Photos from the image-classification dataset "IoT-Project" in the GitHub repository R0shn1/IoT-Project. Its 2 classes are: canid, mustelid.

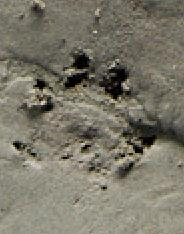
Label: mustelid

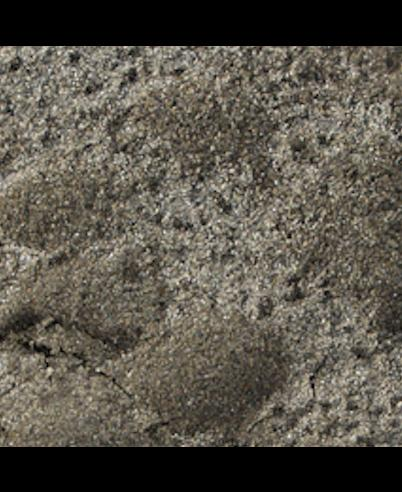
Label: canid

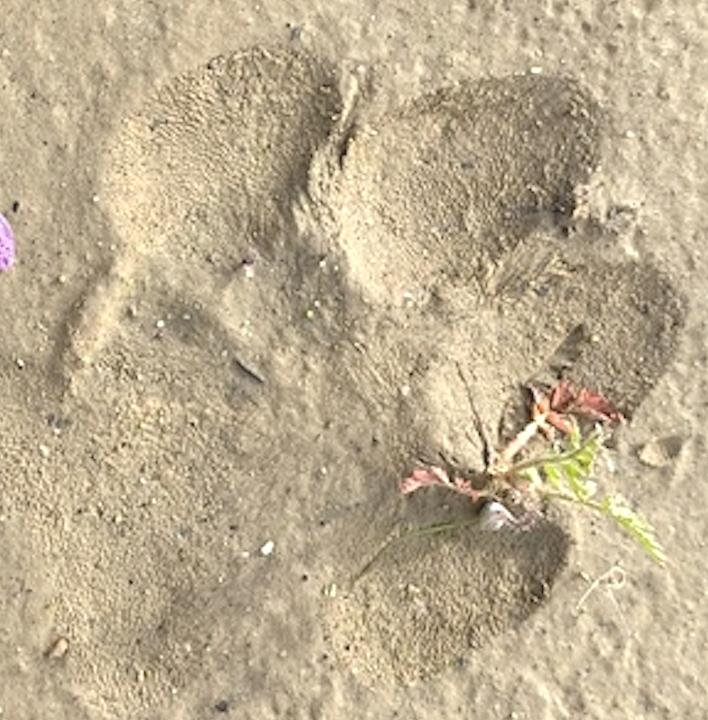
Label: canid

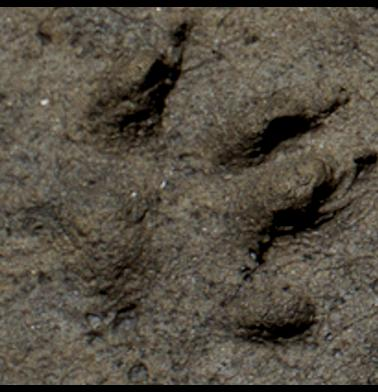
Label: mustelid

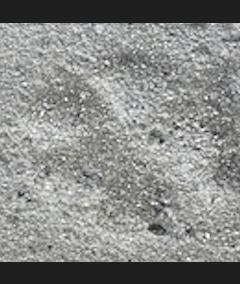
Label: canid

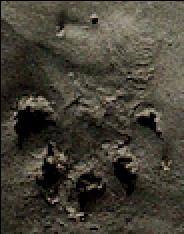
Label: mustelid
